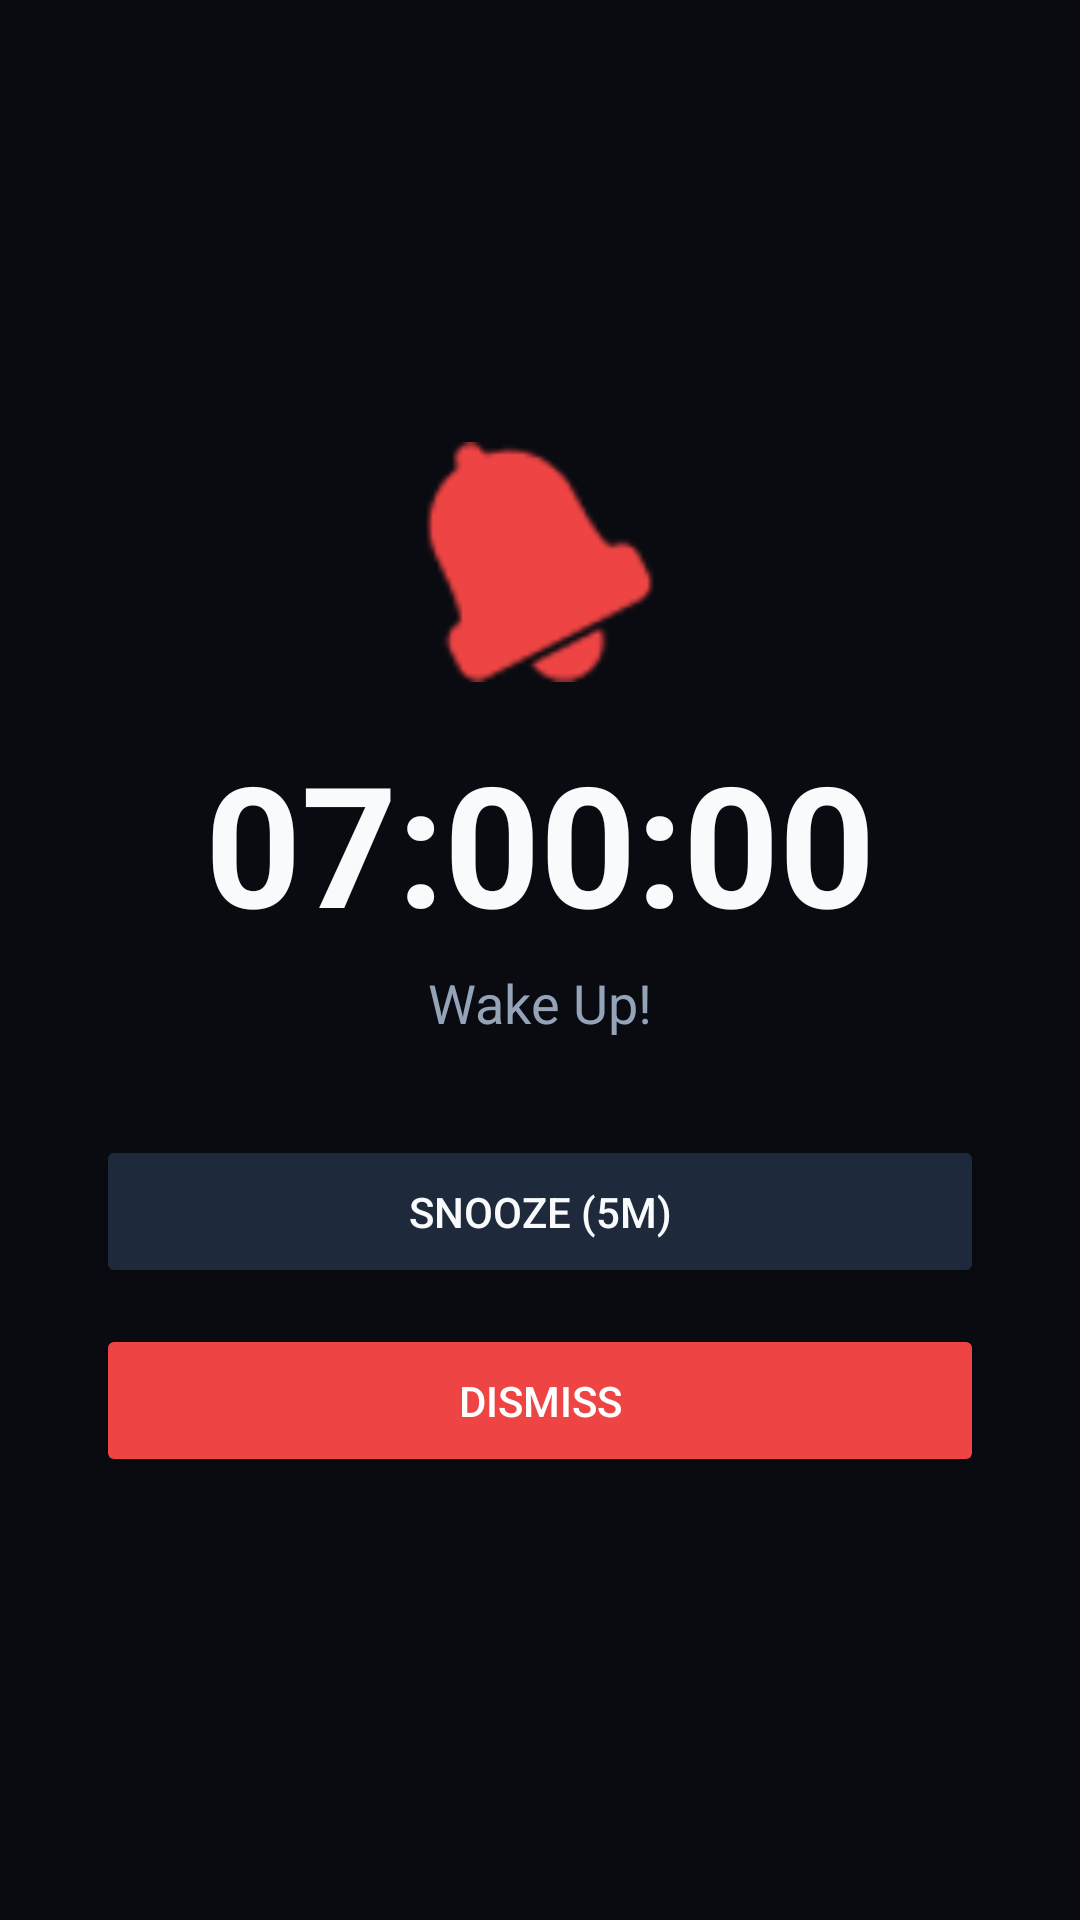

Android layout source for this screen:
<!-- AndroidManifest.xml: activity theme Theme.AppCompat.Light.NoActionBar -->
<!-- res/layout/activity_ringing.xml -->
<?xml version="1.0" encoding="utf-8"?>
<FrameLayout xmlns:android="http://schemas.android.com/apk/res/android"
    xmlns:app="http://schemas.android.com/apk/res-auto"
    android:layout_width="match_parent"
    android:layout_height="match_parent"
    android:background="#090b11">

    <ImageView
        android:id="@+id/ivAnimeCharacter"
        android:layout_width="match_parent"
        android:layout_height="match_parent"
        android:scaleType="centerCrop"
        android:alpha="0.4" />

    <androidx.camera.view.PreviewView
        android:id="@+id/ringingCameraPreview"
        android:layout_width="match_parent"
        android:layout_height="match_parent"
        android:alpha="0.3"
        android:visibility="gone" />

    <LinearLayout
        android:layout_width="match_parent"
        android:layout_height="match_parent"
        android:gravity="center"
        android:orientation="vertical"
        android:padding="32dp">

        <ImageView
            android:id="@+id/ivBell"
            android:layout_width="80dp"
            android:layout_height="80dp"
            android:src="@android:drawable/ic_popup_reminder"
            app:tint="#ef4444" />

        <TextView
            android:id="@+id/tvRingingTime"
            android:layout_width="wrap_content"
            android:layout_height="wrap_content"
            android:layout_marginTop="16dp"
            android:text="07:00:00"
            android:textColor="#f8fafc"
            android:textSize="56sp"
            android:textStyle="bold" />

        <TextView
            android:id="@+id/tvRingingLabel"
            android:layout_width="wrap_content"
            android:layout_height="wrap_content"
            android:layout_marginTop="4dp"
            android:text="Wake Up!"
            android:textColor="#94a3b8"
            android:textSize="18sp" />

        <TextView
            android:id="@+id/tvTaskInstructions"
            android:layout_width="wrap_content"
            android:layout_height="wrap_content"
            android:layout_marginTop="24dp"
            android:text="Scan your registered barcode to dismiss!"
            android:textColor="#6366f1"
            android:textSize="16sp"
            android:gravity="center"
            android:textStyle="italic"
            android:visibility="gone" />

        <LinearLayout
            android:layout_width="match_parent"
            android:layout_height="wrap_content"
            android:layout_marginTop="32dp"
            android:orientation="vertical">

            <Button
                android:id="@+id/btnSnooze"
                android:layout_width="match_parent"
                android:layout_height="wrap_content"
                android:padding="16dp"
                android:text="Snooze (5m)"
                android:textColor="#f8fafc"
                android:backgroundTint="#1e293b" />

            <Button
                android:id="@+id/btnDismiss"
                android:layout_width="match_parent"
                android:layout_height="wrap_content"
                android:layout_marginTop="12dp"
                android:padding="16dp"
                android:text="Dismiss"
                android:textColor="#ffffff"
                android:backgroundTint="#ef4444" />
        </LinearLayout>
    </LinearLayout>

</FrameLayout>
<!-- resources referenced by this layout -->
<resources>

</resources>
